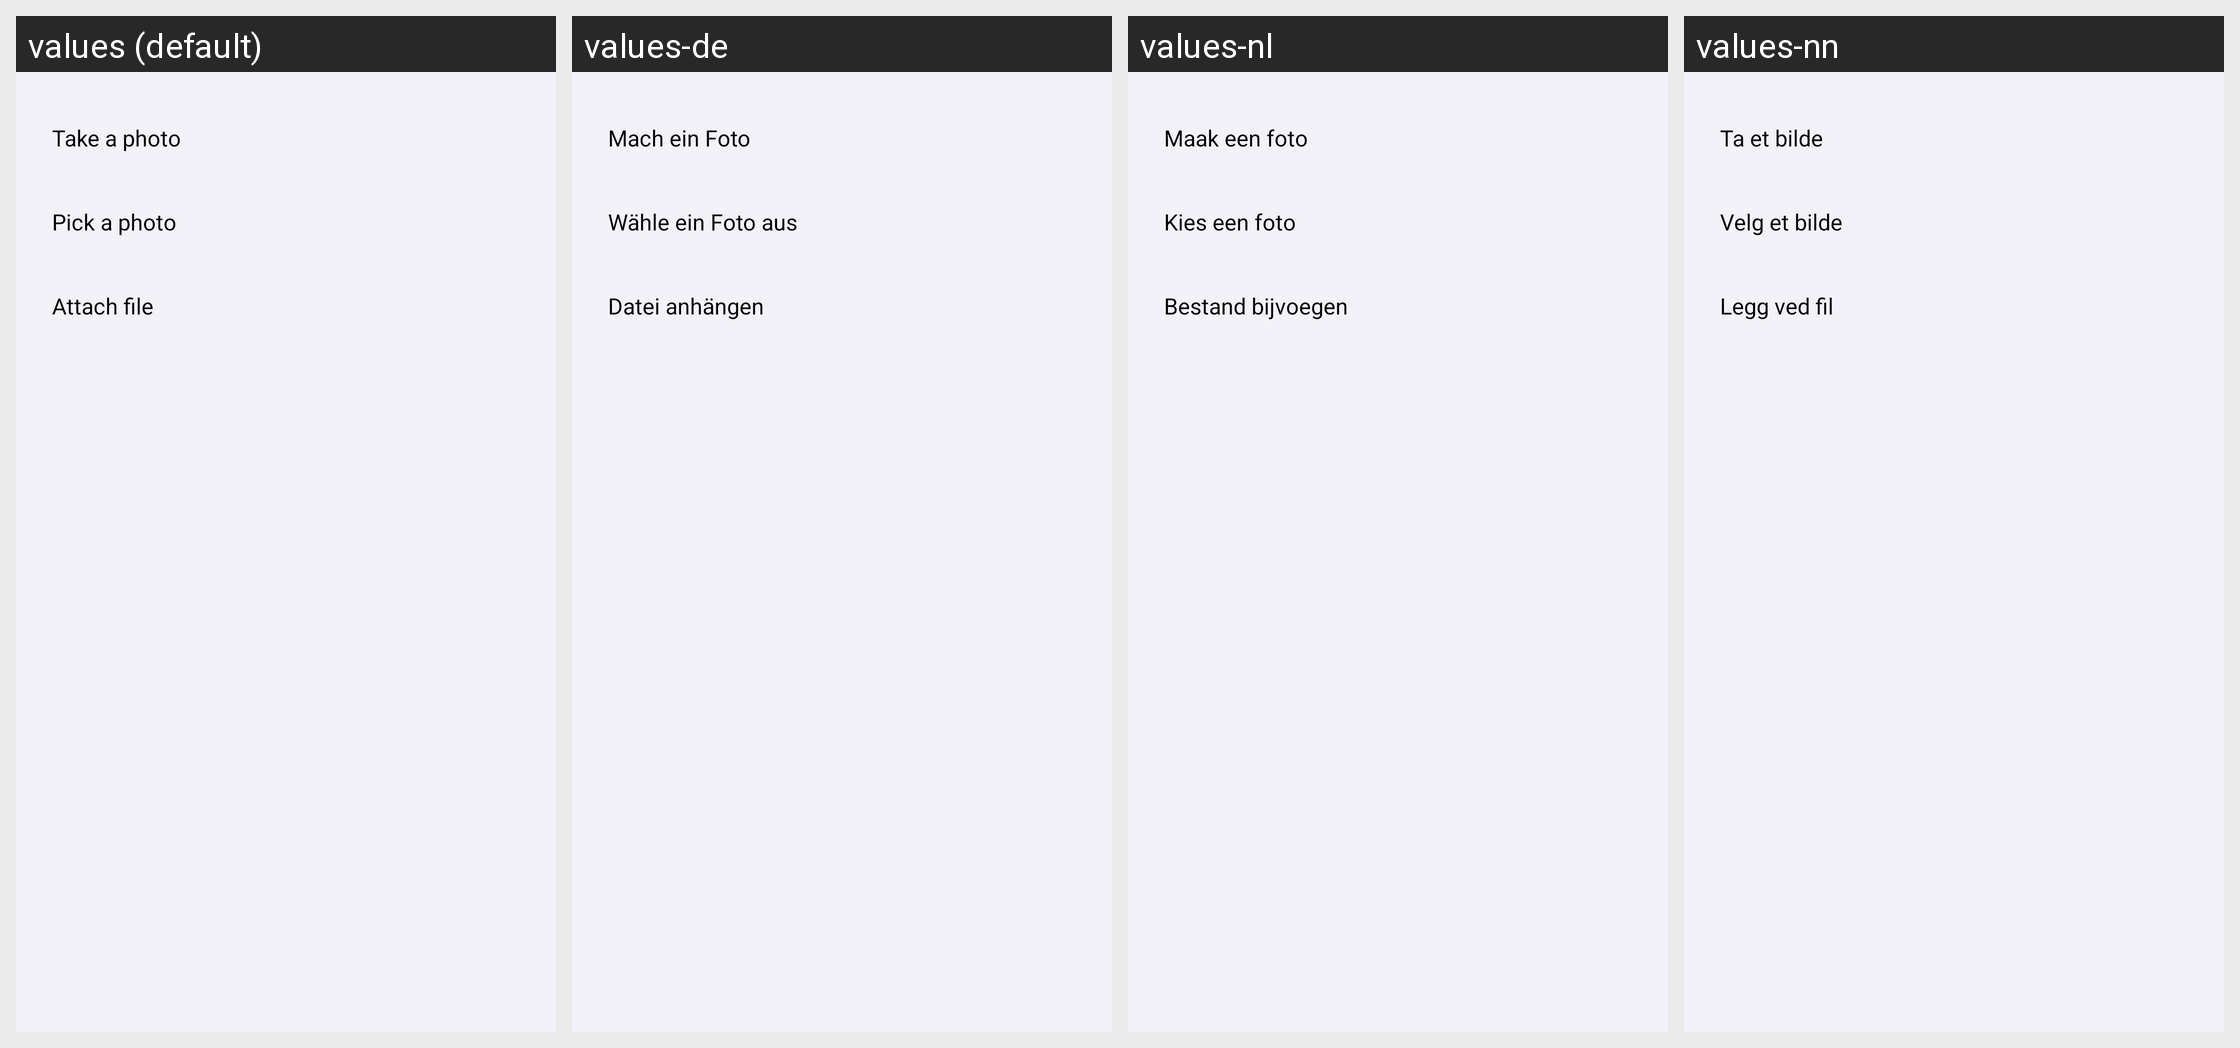

Here is an Android app screen in its default locale and in the app's own translations. Write out the translated-string differences for the strings that appear on this screen.
Android screen res/layout/dialog_receipt_attachment.xml rendered under 4 locales, left to right: values (default), values-de, values-nl, values-nn. Device: Nexus 5 (rendered at 1080×1920; each locale shown at half size, 540×960, under a caption strip naming it); theme Theme.SmartReceipts.
Other locales in the repository, not shown: values-es, values-fr, values-he, values-it, values-iw, values-nb, values-no, values-pt, values-ru, values-uk.
Strings drawn on this screen, with the default value and each locale's value (text and hints the layout hard-codes, and strings that could not be matched under every locale, appear in the picture but are not listed):

receipt_attach_photo
  values: Take a photo
  values-de: Mach ein Foto
  values-nl: Maak een foto
  values-nn: Ta et bilde

receipt_attach_image
  values: Pick a photo
  values-de: Wähle ein Foto aus
  values-nl: Kies een foto
  values-nn: Velg et bilde

receipt_attach_file
  values: Attach file
  values-de: Datei anhängen
  values-nl: Bestand bijvoegen
  values-nn: Legg ved fil
